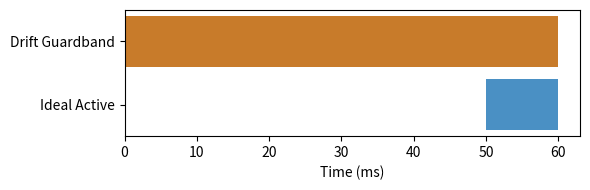

This chart was generated by the following Python code:
import os
import matplotlib.pyplot as plt

fig, ax = plt.subplots(figsize=(6, 2))
ax.barh(['Ideal Active'], [10], left=[50], color='#4a90c4')
ax.barh(['Drift Guardband'], [60], left=[0], color='#c87b2a')
ax.set_xlabel('Time (ms)')
plt.tight_layout()
plt.savefig(os.environ.get('VISUAL_OUT_PATH', 'out.svg'), format='svg', bbox_inches='tight')
